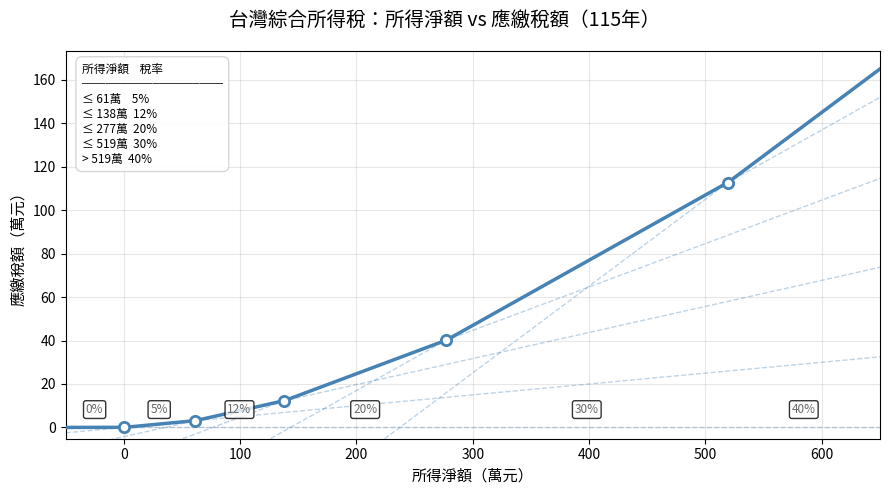

Reproduce this figure in Python.
import numpy as np
import matplotlib.pyplot as plt
import matplotlib.ticker as mticker
import matplotlib.font_manager as fm

font_path = '/usr/share/fonts/opentype/noto/NotoSansCJK-Regular.ttc'
prop = fm.FontProperties(fname=font_path)
plt.rcParams['font.family'] = prop.get_name()

brackets = [
    (610_000,   0.05),
    (1_380_000, 0.12),
    (2_770_000, 0.20),
    (5_190_000, 0.30),
    (6_500_000, 0.40),
]

X_MIN = -500_000
X_MAX = 6_500_000

def calc_tax(income):
    if income <= 0:
        return 0.0
    tax = 0.0
    prev = 0
    for ceiling, rate in brackets:
        if income <= prev:
            break
        taxable = min(income, ceiling) - prev
        tax += taxable * rate
        prev = ceiling
    return tax

incomes = np.linspace(X_MIN, X_MAX, 10_000)
taxes = np.array([calc_tax(x) for x in incomes])

fig, ax = plt.subplots(figsize=(9, 5))
fig.suptitle('台灣綜合所得稅：所得淨額 vs 應繳稅額（115年）', fontsize=14,
             fontproperties=prop)

# Build kink points: include the zero-segment (X_MIN→0, slope=0) as a real segment
kinks = [(X_MIN, 0.0), (0, 0.0)]
prev_x, prev_y = 0, 0.0
for ceiling, rate in brackets[:-1]:
    y = prev_y + (ceiling - prev_x) * rate
    kinks.append((ceiling, y))
    prev_x, prev_y = ceiling, y
kinks.append((X_MAX, calc_tax(X_MAX)))

# Dotted extensions: each segment's slope extended across full x range
for i in range(len(kinks) - 1):
    x0, y0 = kinks[i]
    x1, y1 = kinks[i + 1]
    slope = (y1 - y0) / (x1 - x0)
    y_at_xmin = y0 + slope * (X_MIN - x0)
    y_at_xmax = y0 + slope * (X_MAX - x0)
    ax.plot([X_MIN / 10_000, X_MAX / 10_000],
            [y_at_xmin / 10_000, y_at_xmax / 10_000],
            color='steelblue', linewidth=1.0, linestyle='--', alpha=0.35,
            zorder=2)

# Solid actual curve
ax.plot(incomes / 10_000, taxes / 10_000, color='steelblue', linewidth=2.5,
        zorder=3)

# Inflection points: all interior kinks (skip first and last graph-edge points)
inflection_xs = [x / 10_000 for x, _ in kinks[1:-1]]
inflection_ys = [y / 10_000 for _, y in kinks[1:-1]]
ax.scatter(inflection_xs, inflection_ys, s=55, color='white',
           edgecolors='steelblue', linewidths=2, zorder=5)


# Rate labels near bottom of each segment
rate_labels = [
    (X_MIN,      0,         '0%'),
    (0,          610_000,   '5%'),
    (610_000,  1_380_000,   '12%'),
    (1_380_000, 2_770_000,  '20%'),
    (2_770_000, 5_190_000,  '30%'),
    (5_190_000, 6_500_000,  '40%'),
]
y_label = (taxes.max() / 10_000) * 0.04
for lo, hi, label in rate_labels:
    mid = (lo + hi) / 2 / 10_000
    ax.text(mid, y_label, label, ha='center', fontsize=8.5, color='dimgray',
            fontproperties=prop,
            bbox=dict(boxstyle='round,pad=0.2', fc='white', alpha=0.8))

# Tax bracket table as legend (upper-left)
table_rows = [
    ('所得淨額', '稅率'),
    ('≤ 61萬',  ' 5%'),
    ('≤ 138萬', '12%'),
    ('≤ 277萬', '20%'),
    ('≤ 519萬', '30%'),
    ('> 519萬', '40%'),
]
header = table_rows[0]
body   = table_rows[1:]
col_w  = [6.5, 3.5]   # rough char widths for alignment

def fmt_row(cells):
    return f"{'  '.join(c.ljust(int(w)) for c, w in zip(cells, col_w))}"

divider = '─' * 12
table_str = (
    fmt_row(header) + '\n' +
    divider + '\n' +
    '\n'.join(fmt_row(r) for r in body)
)
ax.text(0.02, 0.97, table_str, transform=ax.transAxes,
        fontsize=8.5, fontproperties=prop,
        verticalalignment='top', fontfamily='monospace',
        bbox=dict(boxstyle='round,pad=0.5', fc='white', ec='lightgray', alpha=0.9),
        zorder=6)

ax.set_xlim(X_MIN / 10_000, X_MAX / 10_000)
y_top = taxes.max() / 10_000 * 1.05
ax.set_ylim(-y_top * 0.03, y_top)
ax.set_xlabel('所得淨額（萬元）', fontproperties=prop, fontsize=11)
ax.set_ylabel('應繳稅額（萬元）', fontproperties=prop, fontsize=11)
ax.xaxis.set_major_formatter(mticker.FuncFormatter(lambda x, _: f'{x:.0f}'))
ax.yaxis.set_major_formatter(mticker.FuncFormatter(lambda x, _: f'{x:.0f}'))
ax.grid(True, alpha=0.3)

plt.tight_layout()
out = 'tax_plot.png'
plt.savefig(out, dpi=150, bbox_inches='tight')
print(f'Saved {out}')
plt.show()
